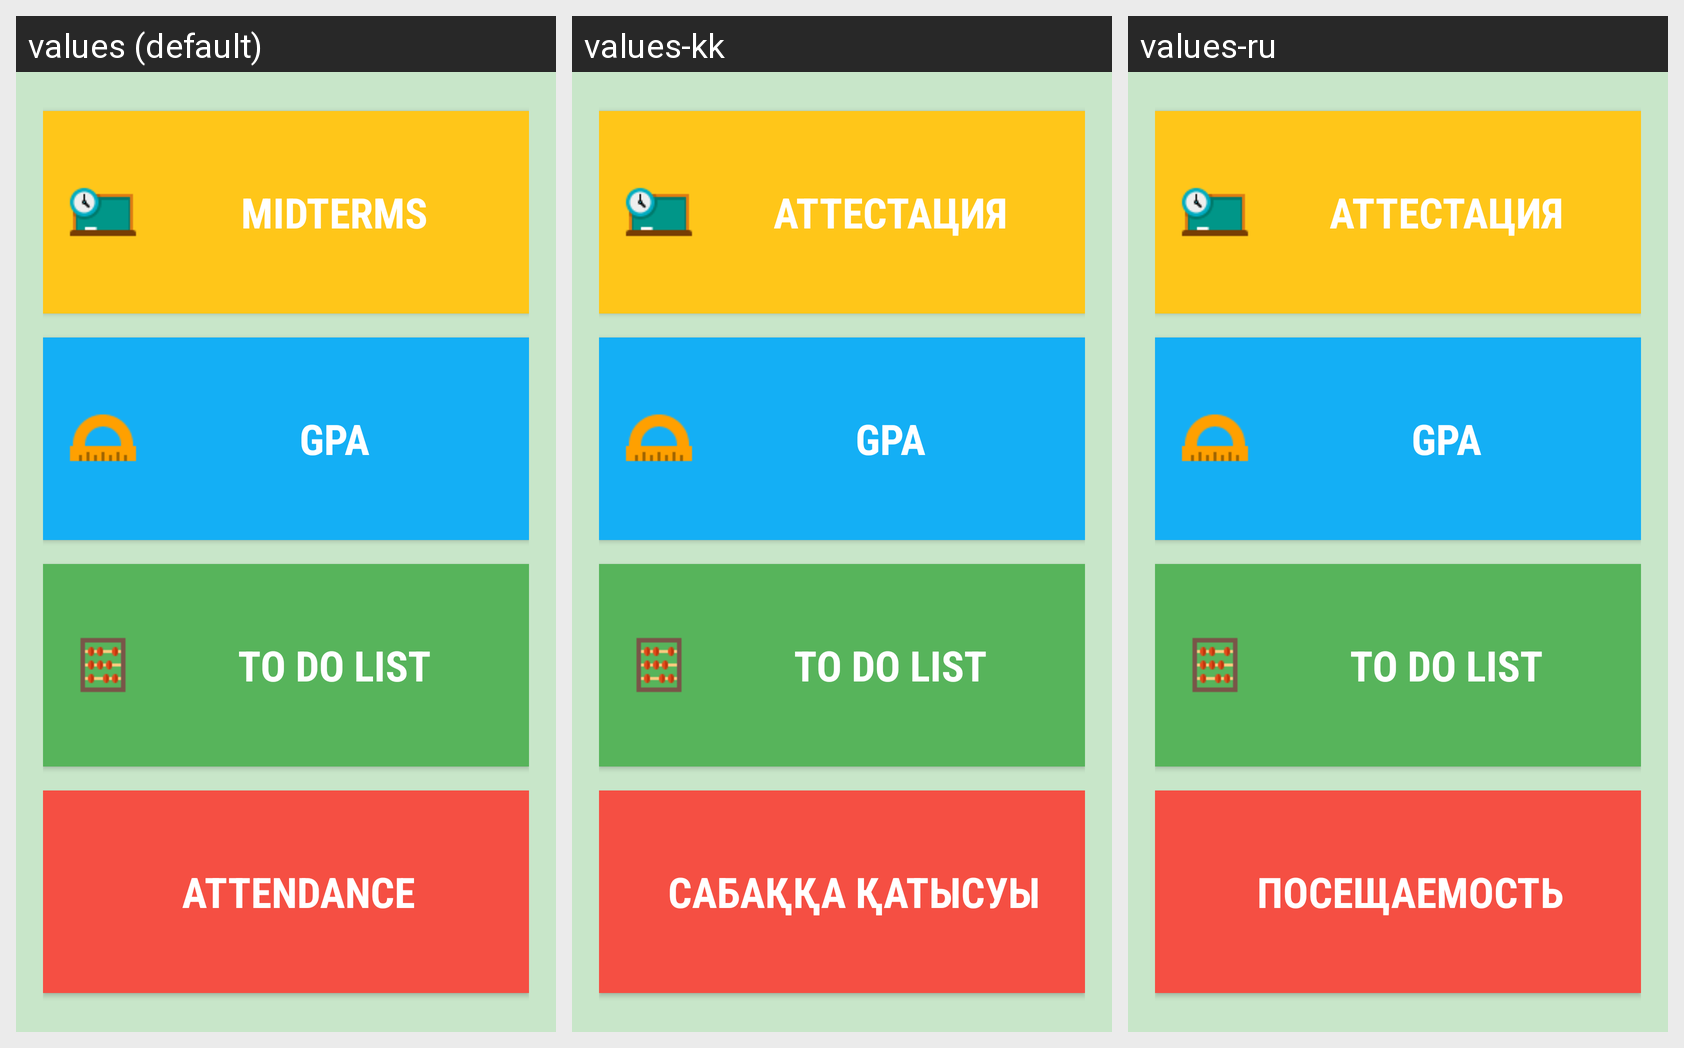

Translations of the strings shown on this Android screen, per locale in the grid:
Android screen res/layout/activity_main.xml rendered under 3 locales, left to right: values (default), values-kk, values-ru. Device: Nexus 5 (rendered at 1080×1920; each locale shown at half size, 540×960, under a caption strip naming it); theme AppTheme.
Strings drawn on this screen, with the default value and each locale's value (text and hints the layout hard-codes appear in the picture but are not listed):

midterm_btn_text
  values: Midterms
  values-kk: Аттестация
  values-ru: Аттестация

gpa_btn_text
  values: GPA
  values-kk: GPA
  values-ru: GPA

converter_btn_text
  values: To do list
  values-kk: To do list
  values-ru: to do list

attendance_btn_text
  values: Attendance
  values-kk: Сабаққа қатысуы
  values-ru: Посещаемость
